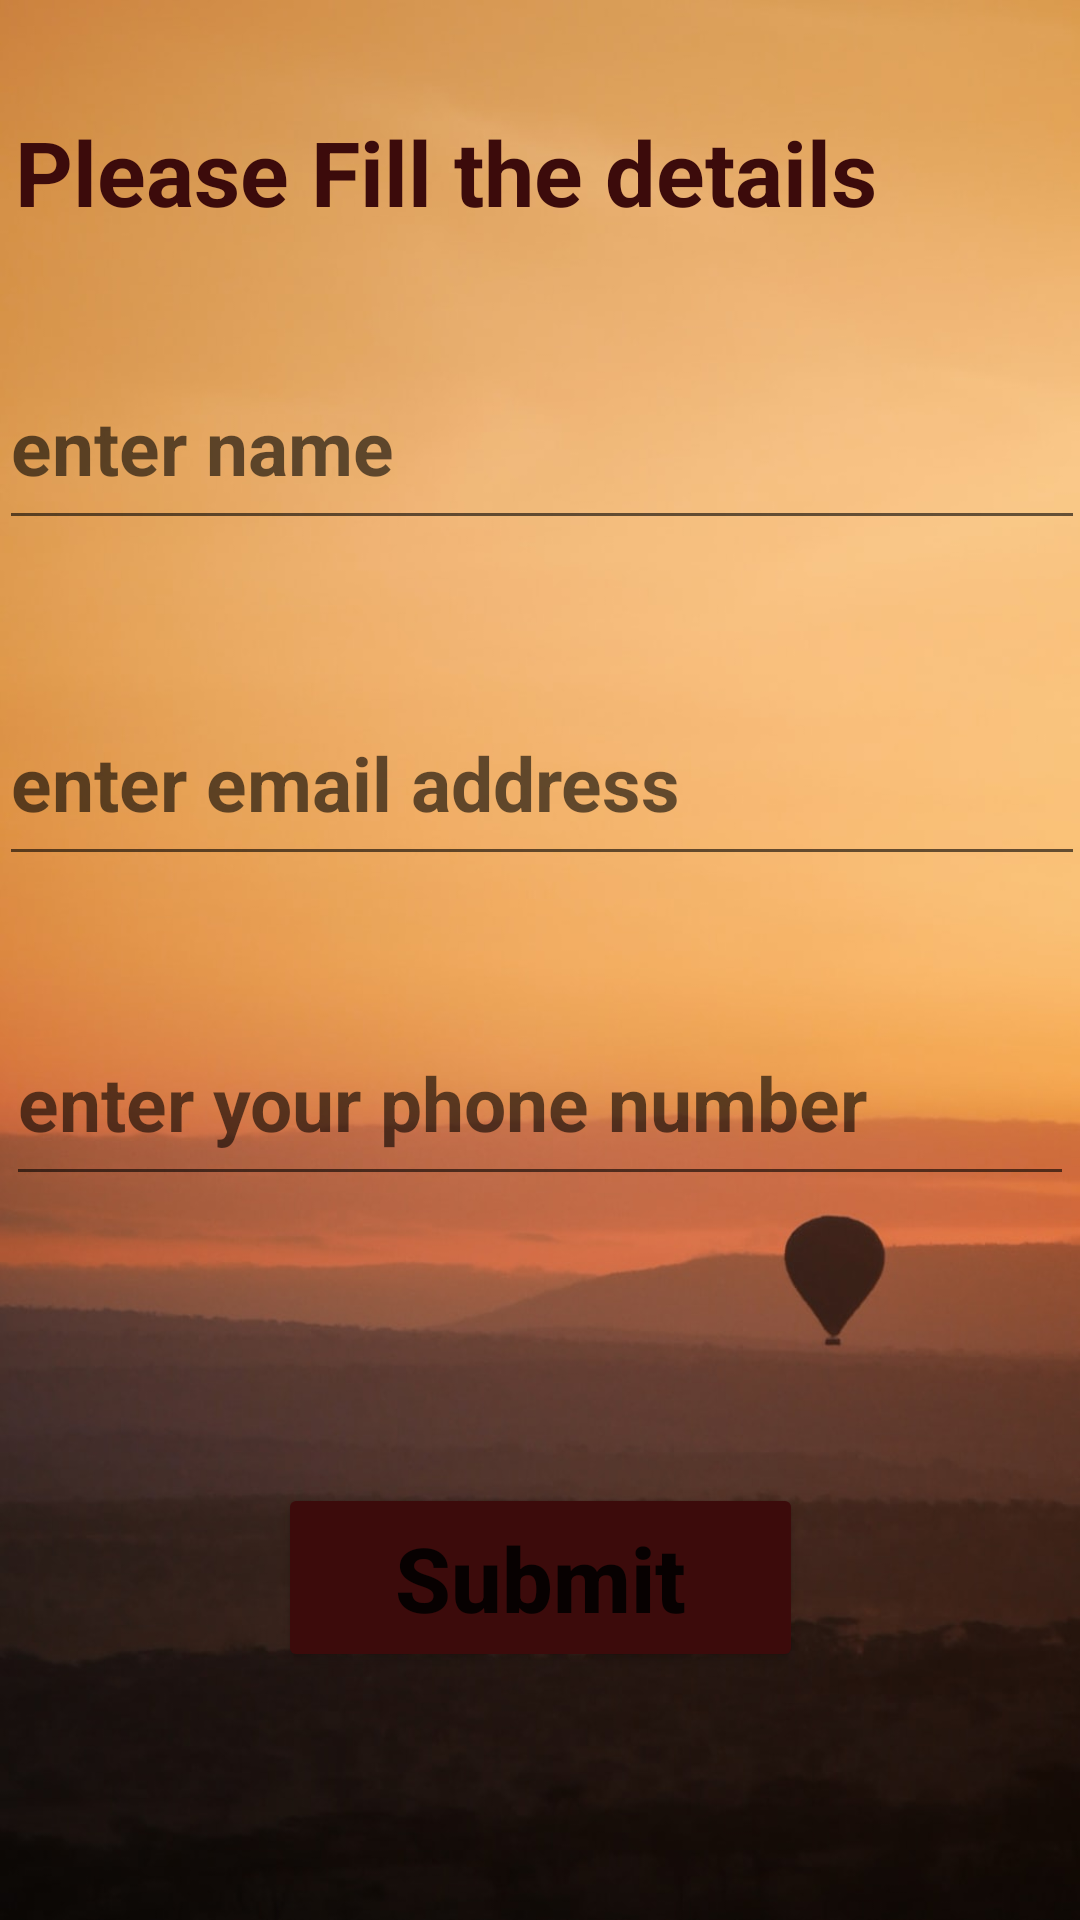

Write the Android layout XML for this screen, with the resource values it uses.
<!-- AndroidManifest.xml: application theme Theme.Netcamp_App_Project -->
<!-- res/layout/activity_add_user_details.xml -->
<?xml version="1.0" encoding="utf-8"?>
<androidx.constraintlayout.widget.ConstraintLayout xmlns:android="http://schemas.android.com/apk/res/android"
    xmlns:app="http://schemas.android.com/apk/res-auto"
    xmlns:tools="http://schemas.android.com/tools"
    android:layout_width="match_parent"
    android:layout_height="match_parent"
    android:background="@drawable/login"
    tools:context=".AddUserDetails">

    <TextView
        android:id="@+id/textView4"
        android:layout_width="350dp"
        android:layout_height="41dp"
        android:text="Please Fill the details"
        android:textColor="#3C0B0B"
        android:textSize="30dp"
        android:textStyle="bold"
        app:layout_constraintBottom_toBottomOf="parent"
        app:layout_constraintEnd_toEndOf="parent"
        app:layout_constraintHorizontal_bias="0.491"
        app:layout_constraintStart_toStartOf="parent"
        app:layout_constraintTop_toTopOf="parent"
        app:layout_constraintVertical_bias="0.062" />

    <EditText
        android:id="@+id/editText5"
        android:layout_width="362dp"
        android:layout_height="65dp"
        android:ems="10"
        android:inputType="textPersonName"
        android:hint="enter name"
        android:textSize="25dp"
        android:textStyle="bold"
        android:textColor="@color/black"
        app:layout_constraintBottom_toBottomOf="parent"
        app:layout_constraintEnd_toEndOf="parent"
        app:layout_constraintHorizontal_bias="0.489"
        app:layout_constraintStart_toStartOf="parent"
        app:layout_constraintTop_toTopOf="parent"
        app:layout_constraintVertical_bias="0.2" />

    <EditText
        android:id="@+id/editText6"
        android:layout_width="362dp"
        android:layout_height="65dp"
        android:ems="10"
        android:inputType="textEmailAddress"
        android:hint="enter email address"
        android:textStyle="bold"
        android:textSize="25dp"
        android:textColor="@color/black"
        app:layout_constraintBottom_toBottomOf="parent"
        app:layout_constraintEnd_toEndOf="parent"
        app:layout_constraintHorizontal_bias="0.393"
        app:layout_constraintStart_toStartOf="parent"
        app:layout_constraintTop_toTopOf="parent"
        app:layout_constraintVertical_bias="0.395" />

    <EditText
        android:id="@+id/editText7"
        android:layout_width="356dp"
        android:layout_height="65dp"
        android:ems="10"
        android:inputType="number"
        android:hint="enter your phone number"
        android:textSize="25dp"
        android:textColor="@color/black"
        android:textStyle="bold"
        app:layout_constraintBottom_toBottomOf="parent"
        app:layout_constraintEnd_toEndOf="parent"
        app:layout_constraintHorizontal_bias="0.49"
        app:layout_constraintStart_toStartOf="parent"
        app:layout_constraintTop_toTopOf="parent"
        app:layout_constraintVertical_bias="0.58" />

    <Button
        android:id="@+id/button10"
        android:layout_width="175dp"
        android:layout_height="63dp"
        android:text="Submit"
        android:textStyle="bold"
        android:textSize="30dp"
        android:textAllCaps="false"
        android:backgroundTint="#3C0B0B"
        app:layout_constraintBottom_toBottomOf="parent"
        app:layout_constraintEnd_toEndOf="parent"
        app:layout_constraintStart_toStartOf="parent"
        app:layout_constraintTop_toTopOf="parent"
        app:layout_constraintVertical_bias="0.857" />
</androidx.constraintlayout.widget.ConstraintLayout>
<!-- resources referenced by this layout -->
<resources>
  <!-- drawable login: jpg bitmap (drawable, 52327 bytes) -->
  <style name="Theme.Netcamp_App_Project" parent="Theme.MaterialComponents.DayNight.DarkActionBar">
          
          <item name="colorPrimary">@color/black</item>
          <item name="colorPrimaryVariant">@color/black</item>
          <item name="colorOnPrimary">@color/white</item>
          
          <item name="colorSecondary">@color/teal_200</item>
          <item name="colorSecondaryVariant">@color/teal_700</item>
          <item name="colorOnSecondary">@color/black</item>
          
          <item name="android:statusBarColor" tools:targetApi="l">?attr/colorPrimaryVariant</item>
          
      </style>
  <!-- not gathered from this repository: default colours our renderer supplied (Android Studio template values) -->
  <color name="teal_200">#FF03DAC5</color>
  <color name="teal_700">#FF018786</color>
  <color name="black">#FF000000</color>
  <color name="white">#FFFFFFFF</color>
</resources>
